Run: headless pygame with SDL's dummy video driver; simulated clock (each Clock.tick advances the game by its frame time, no real sleeping); random seed 0; keys injected as events and as key.get_pressed() state; no mouse input.
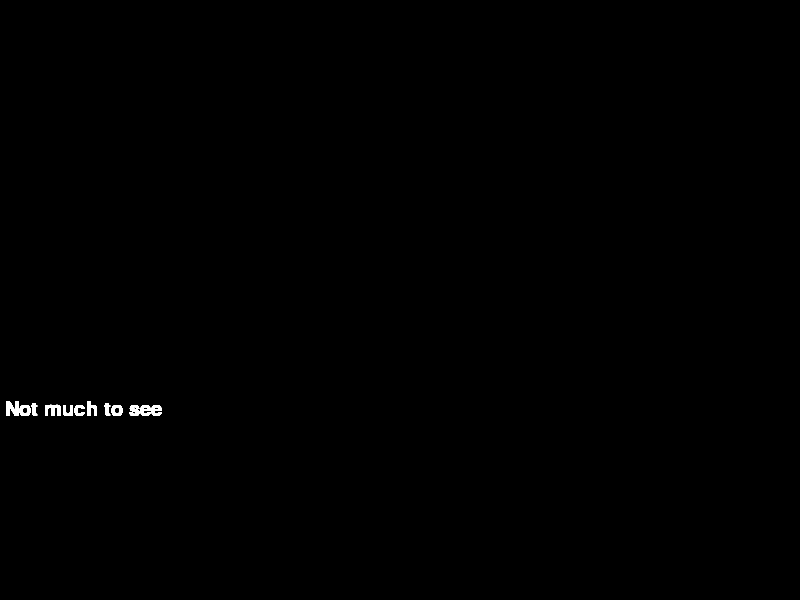
Frame 1 of 4 · flips 1–60 · no input
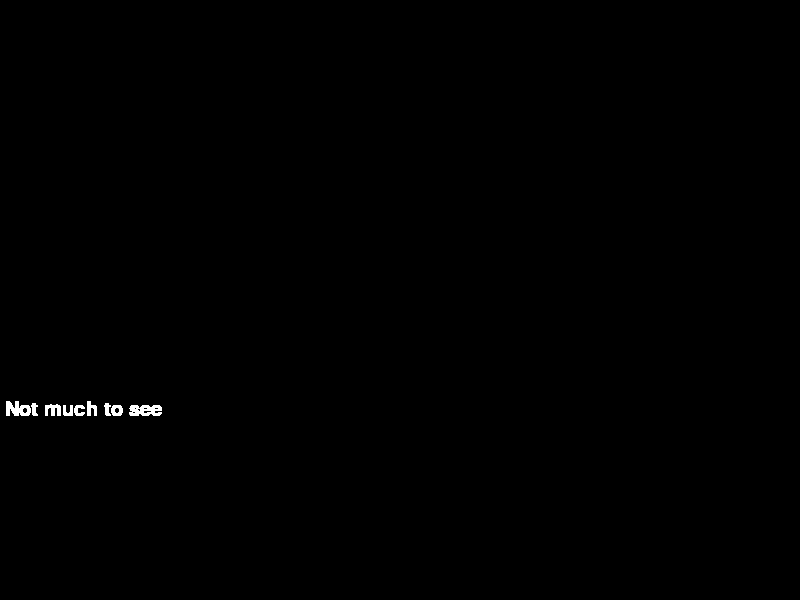
Frame 2 of 4 · flips 61–180 · tapped SPACE, RETURN · held RIGHT (→), D
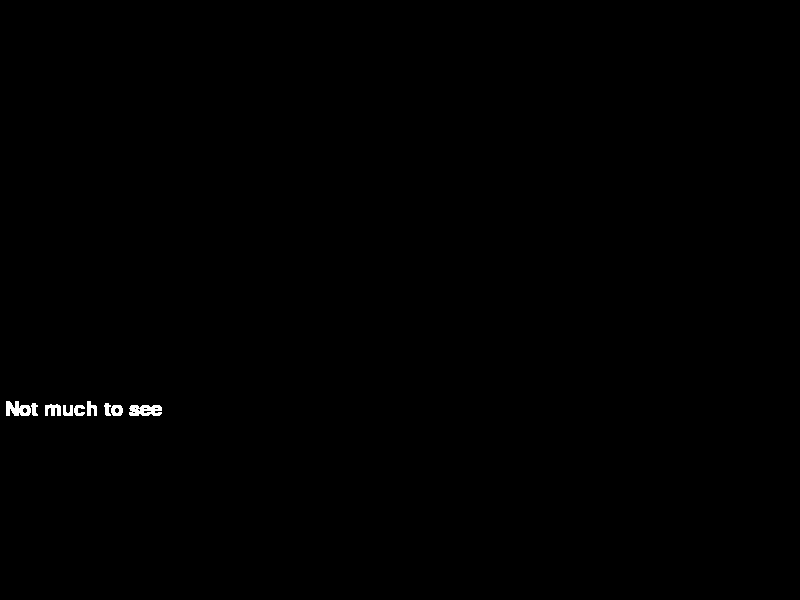
Frame 3 of 4 · flips 181–300 · held DOWN (↓), S
Frame 4 of 4 · flips 301–420 · held LEFT (←), A, UP (↑), W · screen unchanged from frame 3, image omitted

The pygame program that drew these frames:

import pygame,sys

from pygame  import font

pygame.init()

size = (800,600)
screen = pygame.display.set_mode(size)

pygame.display.set_caption("Game")


def search_font(name):
	found_font = font.match_font(name)
	return found_font

def font_renderer(font,size):
	font_object = pygame.font.Font(font,size)
	return font_object




pygame.display.update()

def message_renderer(font_object,color,xy,message):
	""" render the font on the screen"""
	rendered_text = font_object.render(message,True,(color))
	screen.blit(rendered_text,(xy))
	pygame.display.update()



def display_message(used_font,size,color,xy,message):
	""" render the message"""
	font_object = pygame.font.Font(used_font, size)
	rendered_text = font_object.render(message,True,(color))
	screen.blit(rendered_text,(xy))
	pygame.display.update()


## rendering the message
normal_mssage = [search_font('ubuntu'),30,(255,255,255),(5,400)]


def main():
	"""keep the window not closing"""
	while True:
		display_message(*normal_mssage,"Not much to see")
		for event in pygame.event.get():
			if event.type == pygame.QUIT:
				return False

main()				
